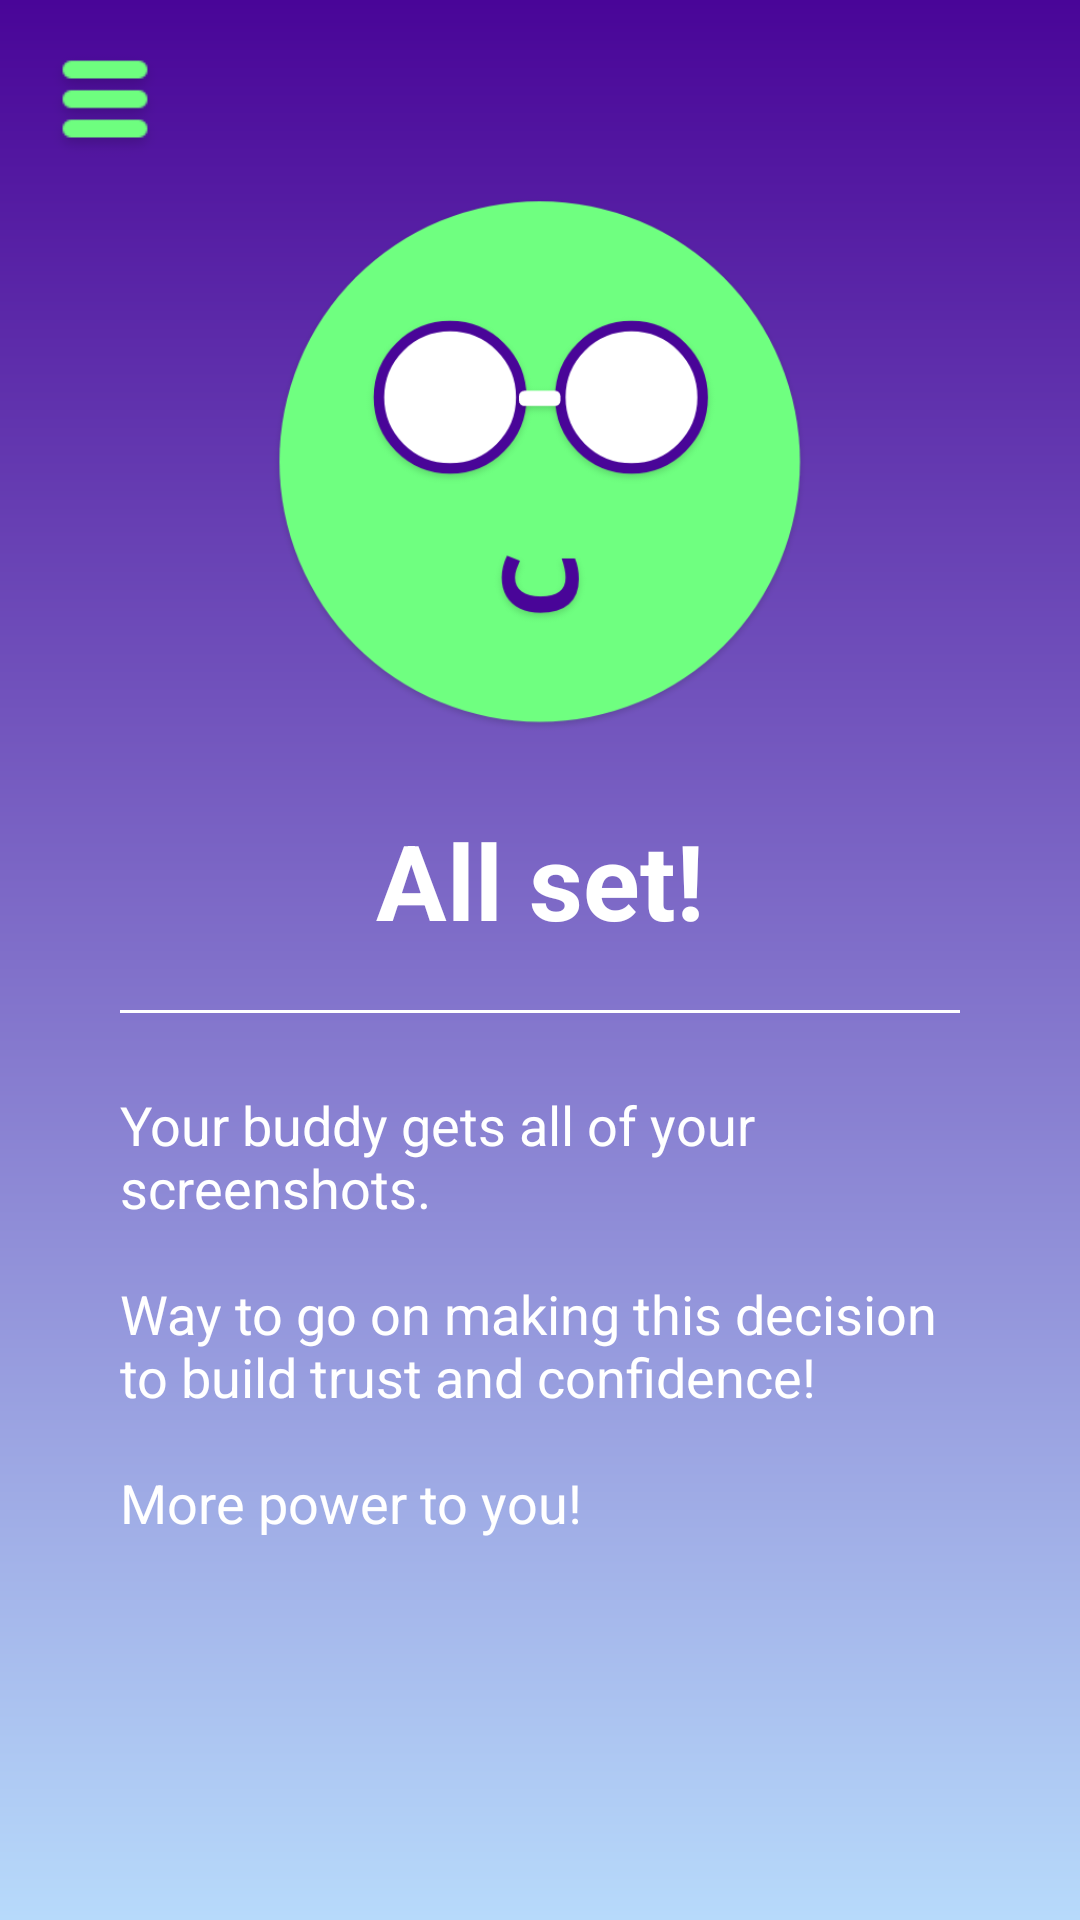

Layout XML and referenced resources for this Android screen:
<!-- AndroidManifest.xml: activity theme AppTheme.NoActionBar -->
<!-- res/layout/activity_main.xml -->
<?xml version="1.0" encoding="utf-8"?>

<android.support.v4.widget.DrawerLayout xmlns:android="http://schemas.android.com/apk/res/android"
    xmlns:app="http://schemas.android.com/apk/res-auto"
    xmlns:tools="http://schemas.android.com/tools"
    android:id="@+id/drawer_layout"
    android:layout_width="match_parent"
    android:layout_height="match_parent"
    android:fitsSystemWindows="true"
    tools:openDrawer="start">

    <android.support.design.widget.CoordinatorLayout
        android:layout_width="match_parent"
        android:layout_height="match_parent"
        android:fitsSystemWindows="true"
        tools:context="com.androidapp.watchme.activity.MainActivity">

        <LinearLayout
            android:layout_width="match_parent"
            android:layout_height="match_parent"
            android:orientation="vertical">

            <android.support.design.widget.AppBarLayout
                android:layout_width="match_parent"
                android:layout_height="wrap_content"
                android:theme="@style/AppTheme.AppBarOverlay">

                <android.support.v7.widget.Toolbar
                    android:id="@+id/toolbar"
                    android:layout_width="match_parent"
                    android:layout_height="?attr/actionBarSize"
                    android:background="?attr/colorPrimary"
                    android:visibility="gone"
                    app:popupTheme="@style/AppTheme.PopupOverlay">


                </android.support.v7.widget.Toolbar>

            </android.support.design.widget.AppBarLayout>

            <LinearLayout
                android:layout_width="match_parent"
                android:layout_height="0dp"
                android:layout_weight="1"
                android:background="@drawable/background"
                android:orientation="vertical">

                <ImageView
                    android:id="@+id/toggleImageView"
                    android:layout_width="40dp"
                    android:layout_height="40dp"
                    android:layout_marginLeft="15dp"
                    android:layout_marginTop="15dp"
                    android:src="@drawable/toggle" />

                <LinearLayout
                    android:id="@+id/userLayout"
                    android:layout_width="match_parent"
                    android:layout_height="wrap_content"
                    android:orientation="vertical">

                    <ImageView
                        android:layout_width="180dp"
                        android:layout_height="180dp"
                        android:layout_gravity="center"
                        android:layout_marginTop="10dp"
                        android:src="@mipmap/icon" />

                    <TextView
                        android:layout_width="wrap_content"
                        android:layout_height="wrap_content"
                        android:layout_gravity="center"
                        android:layout_marginTop="25dp"
                        android:text="@string/all_set"
                        android:textColor="@color/colorWhite"
                        android:textSize="35sp"
                        android:textStyle="bold" />

                    <View
                        android:layout_width="match_parent"
                        android:layout_height="1dp"
                        android:layout_marginLeft="40dp"
                        android:layout_marginRight="40dp"
                        android:layout_marginTop="20dp"
                        android:background="@color/colorWhite" />

                    <TextView
                        android:layout_width="match_parent"
                        android:layout_height="wrap_content"
                        android:layout_marginLeft="40dp"
                        android:layout_marginRight="40dp"
                        android:layout_marginTop="25dp"
                        android:text="@string/main_desc"
                        android:textColor="@color/colorWhite"
                        android:textSize="18sp" />

                </LinearLayout>

                <LinearLayout
                    android:id="@+id/buddyLayout"
                    android:layout_width="match_parent"
                    android:layout_height="match_parent"
                    android:orientation="vertical"
                    android:visibility="gone">

                    <HorizontalScrollView
                        android:layout_width="match_parent"
                        android:layout_height="wrap_content"
                        android:layout_marginTop="10dp"
                        android:paddingLeft="10dp"
                        android:paddingRight="10dp"
                        android:scrollbars="none">

                        <LinearLayout
                            android:id="@+id/userNameLayout"
                            android:layout_width="wrap_content"
                            android:layout_height="wrap_content"
                            android:orientation="horizontal">

                        </LinearLayout>

                    </HorizontalScrollView>



                        <com.androidapp.watchme.custom.NonSwipeableViewPager
                            android:id="@+id/viewPager"
                            android:layout_width="match_parent"
                            android:layout_height="wrap_content"
                            android:layout_marginTop="10dp" />


                </LinearLayout>


            </LinearLayout>

        </LinearLayout>

    </android.support.design.widget.CoordinatorLayout>

    <android.support.design.widget.NavigationView
        android:id="@+id/nav_view"
        android:layout_width="wrap_content"
        android:layout_height="match_parent"
        android:layout_gravity="start"
        android:fitsSystemWindows="true">

        <LinearLayout
            android:layout_width="match_parent"
            android:layout_height="match_parent"
            android:background="@color/colorGreen"
            android:orientation="vertical">

            <TextView
                android:id="@+id/settingsTextView"
                android:layout_width="match_parent"
                android:layout_height="wrap_content"
                android:layout_marginRight="40dp"
                android:layout_marginTop="55dp"
                android:gravity="end"
                android:text="@string/settings"
                android:textColor="@color/colorBlack"
                android:textSize="32sp"
                android:textStyle="bold" />

            <View
                android:layout_width="match_parent"
                android:layout_height="0dp"
                android:layout_weight="1" />

            <TextView
                android:id="@+id/helpTextView"
                android:layout_width="match_parent"
                android:layout_height="wrap_content"
                android:layout_marginBottom="50dp"
                android:layout_marginRight="40dp"
                android:gravity="end"
                android:text="@string/help"
                android:textColor="@color/colorBlack"
                android:textSize="22sp" />

            <TextView
                android:id="@+id/logoutTextView"
                android:layout_width="match_parent"
                android:layout_height="wrap_content"
                android:layout_marginBottom="50dp"
                android:layout_marginRight="40dp"
                android:layout_marginTop="25dp"
                android:gravity="end"
                android:text="@string/log_out"
                android:textColor="@color/colorBlack"
                android:textSize="22sp"
                android:visibility="gone" />

        </LinearLayout>

    </android.support.design.widget.NavigationView>

</android.support.v4.widget.DrawerLayout>
<!-- resources referenced by this layout -->
<resources>
  <color name="colorBlack">#383838</color>
  <color name="colorGreen">#6FFF80</color>
  <color name="colorWhite">#ffffff</color>
  <!-- drawable background (drawable) -->
  <?xml version="1.0" encoding="utf-8"?>
  
  <shape xmlns:android="http://schemas.android.com/apk/res/android"
      android:shape="rectangle">
      <gradient
          android:startColor="@color/colorGradientStart"
          android:endColor="@color/colorGradientEnd"
          android:angle="270"/>
  </shape>
  <!-- drawable toggle: png bitmap (drawable, 934 bytes) -->
  <!-- mipmap icon: png bitmap (mipmap-xhdpi, 49736 bytes) -->
  <string name="all_set">All set!</string>
  <string name="help">Help</string>
  <string name="log_out">Log out</string>
  <string name="main_desc">Your buddy gets all of your screenshots.\n\nWay to go on making this decision to build trust and confidence!\n\nMore power to you!</string>
  <string name="settings">Settings</string>
  <style name="AppTheme.AppBarOverlay" parent="ThemeOverlay.AppCompat.Dark.ActionBar" />
  <style name="AppTheme.PopupOverlay" parent="ThemeOverlay.AppCompat.Light" />
  <style name="AppTheme.NoActionBar" parent="AppTheme">
          <item name="actionBarStyle">@style/ActionBarStyle</item>
          <item name="windowActionBar">false</item>
          <item name="windowNoTitle">true</item>
      </style>
  <color name="colorGradientStart">#490598</color>
  <color name="colorGradientEnd">#b7dafb</color>
  <style name="AppTheme" parent="Theme.AppCompat.Light.DarkActionBar">
          
          <item name="colorPrimary">@color/colorPrimary</item>
          <item name="colorPrimaryDark">@color/colorPrimaryDark</item>
          <item name="colorAccent">@color/colorAccent</item>
      </style>
  <style name="ActionBarStyle" parent="@style/Widget.AppCompat.Light.ActionBar">
          <item name="background">@color/colorPrimary</item>
          <item name="titleTextStyle">@style/ActionBarStyle.TitleTextStyle</item>
      </style>
  <color name="colorPrimary">#490598</color>
  <color name="colorPrimaryDark">#400585</color>
  <color name="colorAccent">#FF4081</color>
  <style name="ActionBarStyle.TitleTextStyle" parent="@style/TextAppearance.Widget.AppCompat.Toolbar.Title">
          <item name="android:textColor">@android:color/white</item>
          <item name="android:textColorPrimary">@android:color/white</item>
      </style>
</resources>
